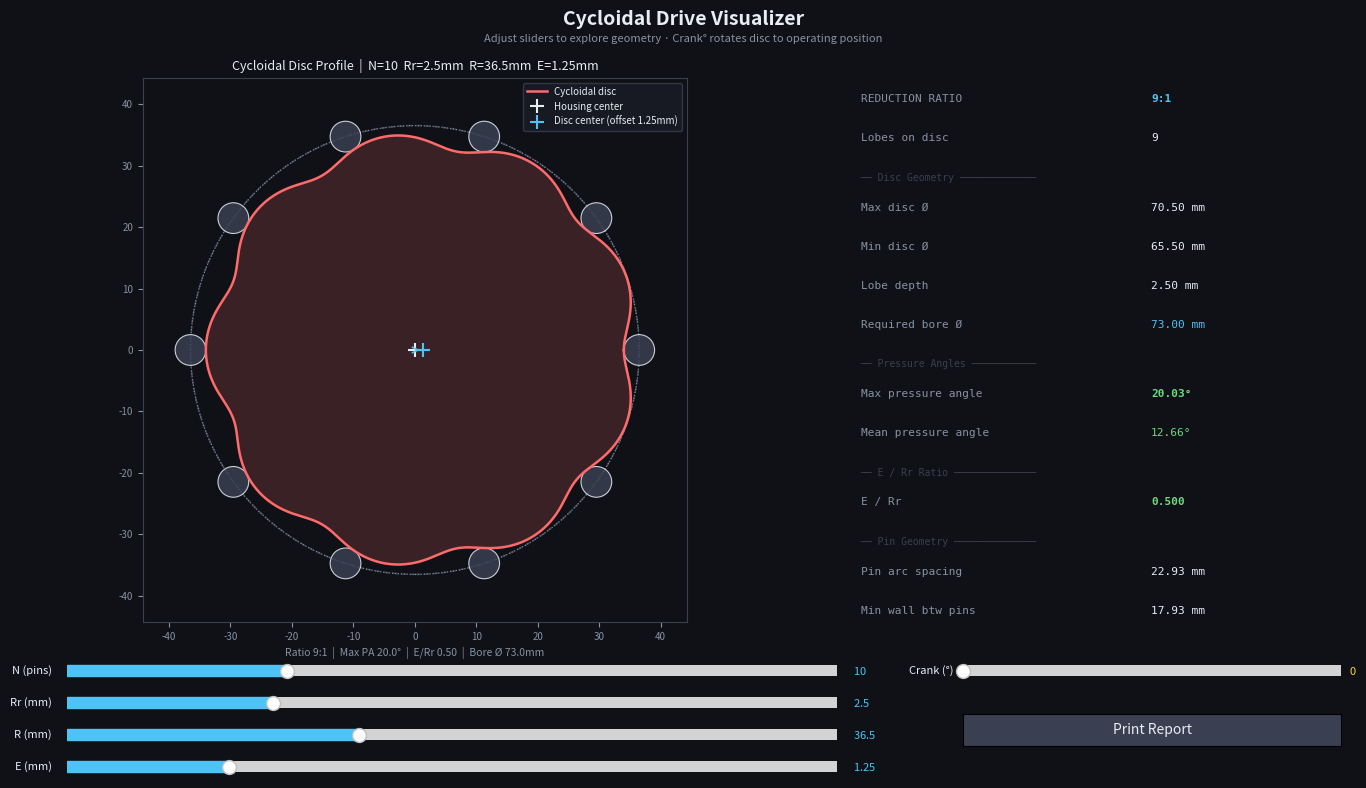

Recreate this plot in Python.
"""
Cycloidal Drive Visualizer & Calculator
Visualizes cycloidal disc profiles and computes key design parameters
Usage: python cycloid_visualizer.py
"""

import numpy as np
import matplotlib.pyplot as plt
import matplotlib.gridspec as gridspec
from matplotlib.patches import Circle
from matplotlib.widgets import Slider, Button
import warnings
warnings.filterwarnings('ignore')

# Color palette
BG        = "#0f1117"
PANEL     = "#1a1d27"
ACCENT    = "#4fc3f7"  
ACCENT2   = "#ff6b6b"  
GREY_MID  = "#3a3f52"
GREY_TEXT = "#8892a4"
WHITE     = "#e8edf4"
GREEN     = "#69db7c"
YELLOW    = "#ffd43b"

# Return X, Z arrays for the cycloidal disc profile
def compute_profile(N, Rr, R, E, n_points=2000):
    t = np.linspace(1e-6, 2 * np.pi, n_points)
    denom = (R / (E * N)) - np.cos((1 - N) * t)
    psi = -np.arctan(np.sin((1 - N) * t) / denom)
    X = R * np.cos(t) - Rr * np.cos(t - psi) - E * np.cos(N * t)
    Z = -R * np.sin(t) + Rr * np.sin(t - psi) + E * np.sin(N * t)
    return X, Z, psi

# Return dict of all engineering metrics
def compute_metrics(N, Rr, R, E):
    n_lobes    = N - 1
    ratio      = N - 1

    X, Z, psi = compute_profile(N, Rr, R, E)
    r = np.sqrt(X**2 + Z**2)
    max_r      = r.max()
    min_r      = r.min()
    lobe_depth = max_r - min_r
    req_bore   = 2 * (max_r + E)

    max_pa_deg  = np.degrees(np.max(np.abs(psi)))
    mean_pa_deg = np.degrees(np.mean(np.abs(psi)))

    E_over_Rr      = E / Rr
    pin_arc_spacing = 2 * np.pi * R / N

    return {
        "ratio":           ratio,
        "n_lobes":         n_lobes,
        "max_dia":         2 * max_r,
        "min_dia":         2 * min_r,
        "lobe_depth":      lobe_depth,
        "req_bore":        req_bore,
        "max_pa":          max_pa_deg,
        "mean_pa":         mean_pa_deg,
        "E_over_Rr":       E_over_Rr,
        "pin_arc_spacing": pin_arc_spacing,
        "X": X, "Z": Z,
        "min_wall": pin_arc_spacing - 2*Rr,
    }

# Return formatted parametric equation string with values substituted
def format_equation_block(N, Rr, R, E):
    lines = [
        "─" * 58,
        "  PARAMETRIC EQUATIONS  (Onshape-compatible format)",
        "─" * 58,
        "",
        "  Variables:",
        f"    #R  = {R:<8} mm   (pin-center circle radius)",
        f"    #N  = {N}       (number of pins / rollers)",
        f"    #E  = {E} mm   (eccentricity)",
        f"    #Rr = {Rr} mm  (roller radius)",
        f"    #t  = parameter, 0 → 360 deg",
        "",
        "  X equation:",
        "    (#R * cos(#t deg))",
        "    - (#Rr * cos(#t deg - (-atan(",
        "        sin((1-#N) * #t deg) /",
        "        ((#R / (#E * #N)) - cos((1-#N) * #t deg))",
        "      ))))",
        "    - (#E * cos(#N * #t deg))",
        "",
        "  Z equation:",
        "    (-#R * sin(#t deg))",
        "    + (#Rr * sin(#t deg - (-atan(",
        "        sin((1-#N) * #t deg) /",
        "        ((#R / (#E * #N)) - cos((1-#N) * #t deg))",
        "      ))))",
        "    + (#E * sin(#N * #t deg))",
        "",
        "─" * 58,
    ]
    return "\n".join(lines)

# Print full engineering report to terminal
def print_report(N, Rr, R, E):
    m = compute_metrics(N, Rr, R, E)

    print("\n" + "=" * 58)
    print("  CYCLOIDAL DRIVE — ENGINEERING REPORT")
    print("=" * 58)
    print(f"  Inputs:  N={N}  Rr={Rr}mm  R={R}mm  E={E}mm")
    print("=" * 58)

    print("\n  ── REDUCTION RATIO ──────────────────────────────────")
    print(f"  Lobes on disc    : {m['n_lobes']}")
    print(f"  Reduction ratio  : {m['ratio']}:1")

    print("\n  ── DISC GEOMETRY ────────────────────────────────────")
    print(f"  Max disc diameter: {m['max_dia']:.3f} mm")
    print(f"  Min disc diameter: {m['min_dia']:.3f} mm")
    print(f"  Lobe depth       : {m['lobe_depth']:.3f} mm")
    print(f"  Required bore Ø  : {m['req_bore']:.3f} mm  (2 x (lobe tip radius + E))")

    print("\n  ── PRESSURE ANGLES ──────────────────────────────────")
    print(f"  Max pressure angle : {m['max_pa']:.2f}°")
    print(f"  Mean pressure angle: {m['mean_pa']:.2f}°")
    #status = "✓ Good" if m['max_pa'] < 25 else ("⚠ Marginal" if m['max_pa'] < 30 else "✗ High — review")
    #print(f"  Status             : {status}  (target < 25°)")

    print("\n  ── ECCENTRICITY / ROLLER RATIO ──────────────────────")
    print(f"  E / Rr = {m['E_over_Rr']:.3f}")
    #if m['E_over_Rr'] < 0.3:
    #    rating = "✗ Too low — shallow lobes, poor contact"
    #elif m['E_over_Rr'] < 0.5:
    #    rating = "✓ Conservative — efficient, compact"
    #elif m['E_over_Rr'] < 0.8:
    #    rating = "✓ Moderate — good balance"
   #else:
    #    rating = "⚠ High — check pressure angle and bore size"
    #print(f"  Rating : {rating}  (recommended: 0.3–0.8)")

    print("\n  ── PIN / ROLLER GEOMETRY ────────────────────────────")
    print(f"  Pin-center circle Ø : {2*R:.1f} mm")
    print(f"  Pin arc spacing     : {m['pin_arc_spacing']:.3f} mm")
    print(f"  Min wall between pins: {m['min_wall']:.3f} mm")

    print("\n" + format_equation_block(N, Rr, R, E))

# Draw cycloidal disc, pins, bore, and annotations on ax
def draw_plot(ax, m, N, Rr, R, E, crank_deg=0):
    ax.clear()
    ax.set_facecolor(BG)

    X, Z = m["X"], m["Z"]

    # Apply eccentricity offset to show real operating position
    crank_rad = np.radians(crank_deg)
    disc_rot = -crank_rad / (N - 1)          # counter-rotation: 1/ratio of crank angle
    cos_r, sin_r = np.cos(disc_rot), np.sin(disc_rot)
    Xr = X * cos_r - Z * sin_r               # rotate profile around disc center
    Zr = X * sin_r + Z * cos_r
    ox, oz = E*np.cos(crank_rad), E*np.sin(crank_rad)
    Xo, Zo = Xr + ox, Zr + oz               # then translate by eccentricity

    # Housing bore (clearance envelope)
    bore_r = m["req_bore"] / 2
    bore_circle = Circle((0, 0), bore_r, fill=False,
                          edgecolor=GREY_MID, linewidth=1.2, linestyle="--")
    ax.add_patch(bore_circle)

    # Pin-center circle
    pc_circle = Circle((0, 0), R, fill=False,
                        edgecolor=GREY_TEXT, linewidth=0.8, linestyle=":")
    ax.add_patch(pc_circle)

    # Pins
    pin_angles = np.linspace(0, 2 * np.pi, N, endpoint=False)
    for a in pin_angles:
        px, py = R * np.cos(a), R * np.sin(a)
        pin = Circle((px, py), Rr, fill=True,facecolor=GREY_MID, edgecolor=WHITE, linewidth=0.8, alpha=0.85)
        ax.add_patch(pin)

    # Disc profile (offset position)
    ax.fill(Xo, Zo, color=ACCENT2, alpha=0.18)
    ax.plot(Xo, Zo, color=ACCENT2, linewidth=1.8, label="Cycloidal disc")

    # Centers
    ax.plot(0, 0, "+", color=WHITE, markersize=10, markeredgewidth=1.5, label="Housing center")
    ax.plot(ox, oz, "+", color=ACCENT, markersize=10, markeredgewidth=1.5, label=f"Disc center (offset {E}mm)")

    # Eccentricity arrow
    ax.annotate("", xy=(ox, oz), xytext=(0, 0),
                arrowprops=dict(arrowstyle="->", color=ACCENT, lw=1.2))

    # Labels
    lim = R + Rr + E + 4
    ax.set_xlim(-lim, lim)
    ax.set_ylim(-lim, lim)
    ax.set_aspect("equal")
    ax.tick_params(colors=GREY_TEXT, labelsize=7)
    for spine in ax.spines.values():
        spine.set_edgecolor(GREY_MID)

    # Legend
    leg = ax.legend(loc="upper right", fontsize=7,
                    facecolor=PANEL, edgecolor=GREY_MID, labelcolor=WHITE)

    # Annotations
    ax.set_title(f"Cycloidal Disc Profile  |  N={N}  Rr={Rr}mm  R={R}mm  E={E}mm",
                 color=WHITE, fontsize=9, pad=6)

    # Quick stats overlay
    stats = (f"Ratio {m['ratio']}:1  |  "
             f"Max PA {m['max_pa']:.1f}°  |  "
             f"E/Rr {m['E_over_Rr']:.2f}  |  "
             f"Bore Ø {m['req_bore']:.1f}mm")
    ax.set_xlabel(stats, color=GREY_TEXT, fontsize=7.5)

# Draw a text metrics panel
def draw_metrics_panel(ax, m):
    ax.clear()
    ax.set_facecolor(PANEL)
    ax.axis("off")

    # E/Rr color
    if m["E_over_Rr"] < 0.3 or m["E_over_Rr"] > 0.8:
        eratio_color = ACCENT2
    elif m["E_over_Rr"] <= 0.5:
        eratio_color = GREEN
    else:
        eratio_color = YELLOW

    # PA color
    pa_color = GREEN if m["max_pa"] < 25 else (YELLOW if m["max_pa"] < 30 else ACCENT2)

    y = 0.97
    def row(label, value, color=WHITE, bold=False):
        nonlocal y
        weight = "bold" if bold else "normal"
        ax.text(0.04, y, label, transform=ax.transAxes,
                color=GREY_TEXT, fontsize=8, va="top", family="monospace")
        ax.text(0.62, y, value, transform=ax.transAxes,
                color=color, fontsize=8, va="top", family="monospace", fontweight=weight)
        y -= 0.072

    def divider(label=""):
        nonlocal y
        ax.text(0.04, y, label, transform=ax.transAxes,
                color=GREY_MID, fontsize=7, va="top", family="monospace")
        y -= 0.055

    row("REDUCTION RATIO", f"{m['ratio']}:1", ACCENT, bold=True)
    row("Lobes on disc", f"{m['n_lobes']}")
    divider("── Disc Geometry ─────────────")
    row("Max disc Ø", f"{m['max_dia']:.2f} mm")
    row("Min disc Ø", f"{m['min_dia']:.2f} mm")
    row("Lobe depth", f"{m['lobe_depth']:.2f} mm")
    row("Required bore Ø", f"{m['req_bore']:.2f} mm", ACCENT)
    divider("── Pressure Angles ───────────")
    row("Max pressure angle", f"{m['max_pa']:.2f}°", pa_color, bold=True)
    row("Mean pressure angle", f"{m['mean_pa']:.2f}°", pa_color)
    divider("── E / Rr Ratio ──────────────")
    row("E / Rr", f"{m['E_over_Rr']:.3f}", eratio_color, bold=True)
    rating = ("Too low" if m["E_over_Rr"] < 0.3 else
              "Conservative" if m["E_over_Rr"] < 0.5 else
              "Moderate" if m["E_over_Rr"] < 0.8 else "High")
    #row("Rating", rating, eratio_color)
    divider("── Pin Geometry ──────────────")
    row("Pin arc spacing", f"{m['pin_arc_spacing']:.2f} mm")
    row("Min wall btw pins", f"{m['min_wall']:.2f} mm")

def main():
    # Initial values
    params = {"N": 10, "Rr": 2.5, "R": 36.5, "E": 1.25}

    # Figure layout
    fig = plt.figure(figsize=(14, 8), facecolor=BG)
    try:
        fig.canvas.manager.set_window_title("Cycloidal Drive Visualizer")
    except AttributeError:
        pass

    gs = gridspec.GridSpec(1, 2, width_ratios=[1.5, 1],
                           left=0.04, right=0.97, top=0.90, bottom=0.22, wspace=0.08)

    ax_plot    = fig.add_subplot(gs[0])
    ax_metrics = fig.add_subplot(gs[1])

    #ax_plot.set_facecolor(BG)
    #ax_metrics.set_facecolor(PANEL)

    # Sliders
    slider_specs = [
        # (label,  left,   bot,  valmin, valmax, valinit, valstep)
        ("N (pins)",    0.06, 0.145, 6,    20,    params["N"],  1),
        ("Rr (mm)",     0.06, 0.105, 0.5,  8.0,   params["Rr"], 0.25),
        ("R (mm)",      0.06, 0.065, 10,   80,    params["R"],  0.5),
        ("E (mm)",      0.06, 0.025, 0.25, 5.0,   params["E"],  0.125),
    ]

    sliders = {}
    for label, l, b, vmin, vmax, vinit, vstep in slider_specs:
        ax_s = fig.add_axes([l, b, 0.55, 0.028], facecolor=GREY_MID)
        s = Slider(ax_s, label, vmin, vmax, valinit=vinit, valstep=vstep,
                   color=ACCENT, initcolor=ACCENT)
        s.label.set_color(WHITE)
        s.label.set_fontsize(8)
        s.valtext.set_color(ACCENT)
        s.valtext.set_fontsize(8)
        sliders[label] = s

    # Crank angle slider (bottom right)
    ax_crank = fig.add_axes([0.7, 0.145, 0.27, 0.028], facecolor=GREY_MID)
    s_crank = Slider(ax_crank, "Crank (°) ", 0, 360, valinit=0, valstep=5,
                     color=YELLOW, initcolor=YELLOW)
    s_crank.label.set_color(WHITE)
    s_crank.label.set_fontsize(8)
    s_crank.valtext.set_color(YELLOW)
    s_crank.valtext.set_fontsize(8)

    # Print report button
    ax_btn = fig.add_axes([0.7, 0.065, 0.27, 0.04])
    btn = Button(ax_btn, "Print Report", color=GREY_MID, hovercolor=ACCENT)
    btn.label.set_color(WHITE)
    btn.label.set_fontsize(10)

    # Update function
    def update(val=None):
        N   = int(sliders["N (pins)"].val)
        Rr  = sliders["Rr (mm)"].val
        R   = sliders["R (mm)"].val
        E   = sliders["E (mm)"].val
        crank = s_crank.val

        m = compute_metrics(N, Rr, R, E)
        draw_plot(ax_plot, m, N, Rr, R, E, crank_deg=crank)
        draw_metrics_panel(ax_metrics, m)
        fig.canvas.draw_idle()

    def on_print(event):
        N   = int(sliders["N (pins)"].val)
        Rr  = sliders["Rr (mm)"].val
        R   = sliders["R (mm)"].val
        E   = sliders["E (mm)"].val
        print_report(N, Rr, R, E)

    for s in sliders.values():
        s.on_changed(update)
    s_crank.on_changed(update)
    btn.on_clicked(on_print)

    # Initial draw
    m = compute_metrics(**params)
    draw_plot(ax_plot, m, **params)
    draw_metrics_panel(ax_metrics, m)

    # Title
    fig.text(0.5, 0.985, "Cycloidal Drive Visualizer",
             ha="center", va="top", color=WHITE, fontsize=14, fontweight="bold")
    fig.text(0.5, 0.955, "Adjust sliders to explore geometry · Crank° rotates disc to operating position",
             ha="center", va="top", color=GREY_TEXT, fontsize=8)

    plt.show()

if __name__ == "__main__":
    main()
